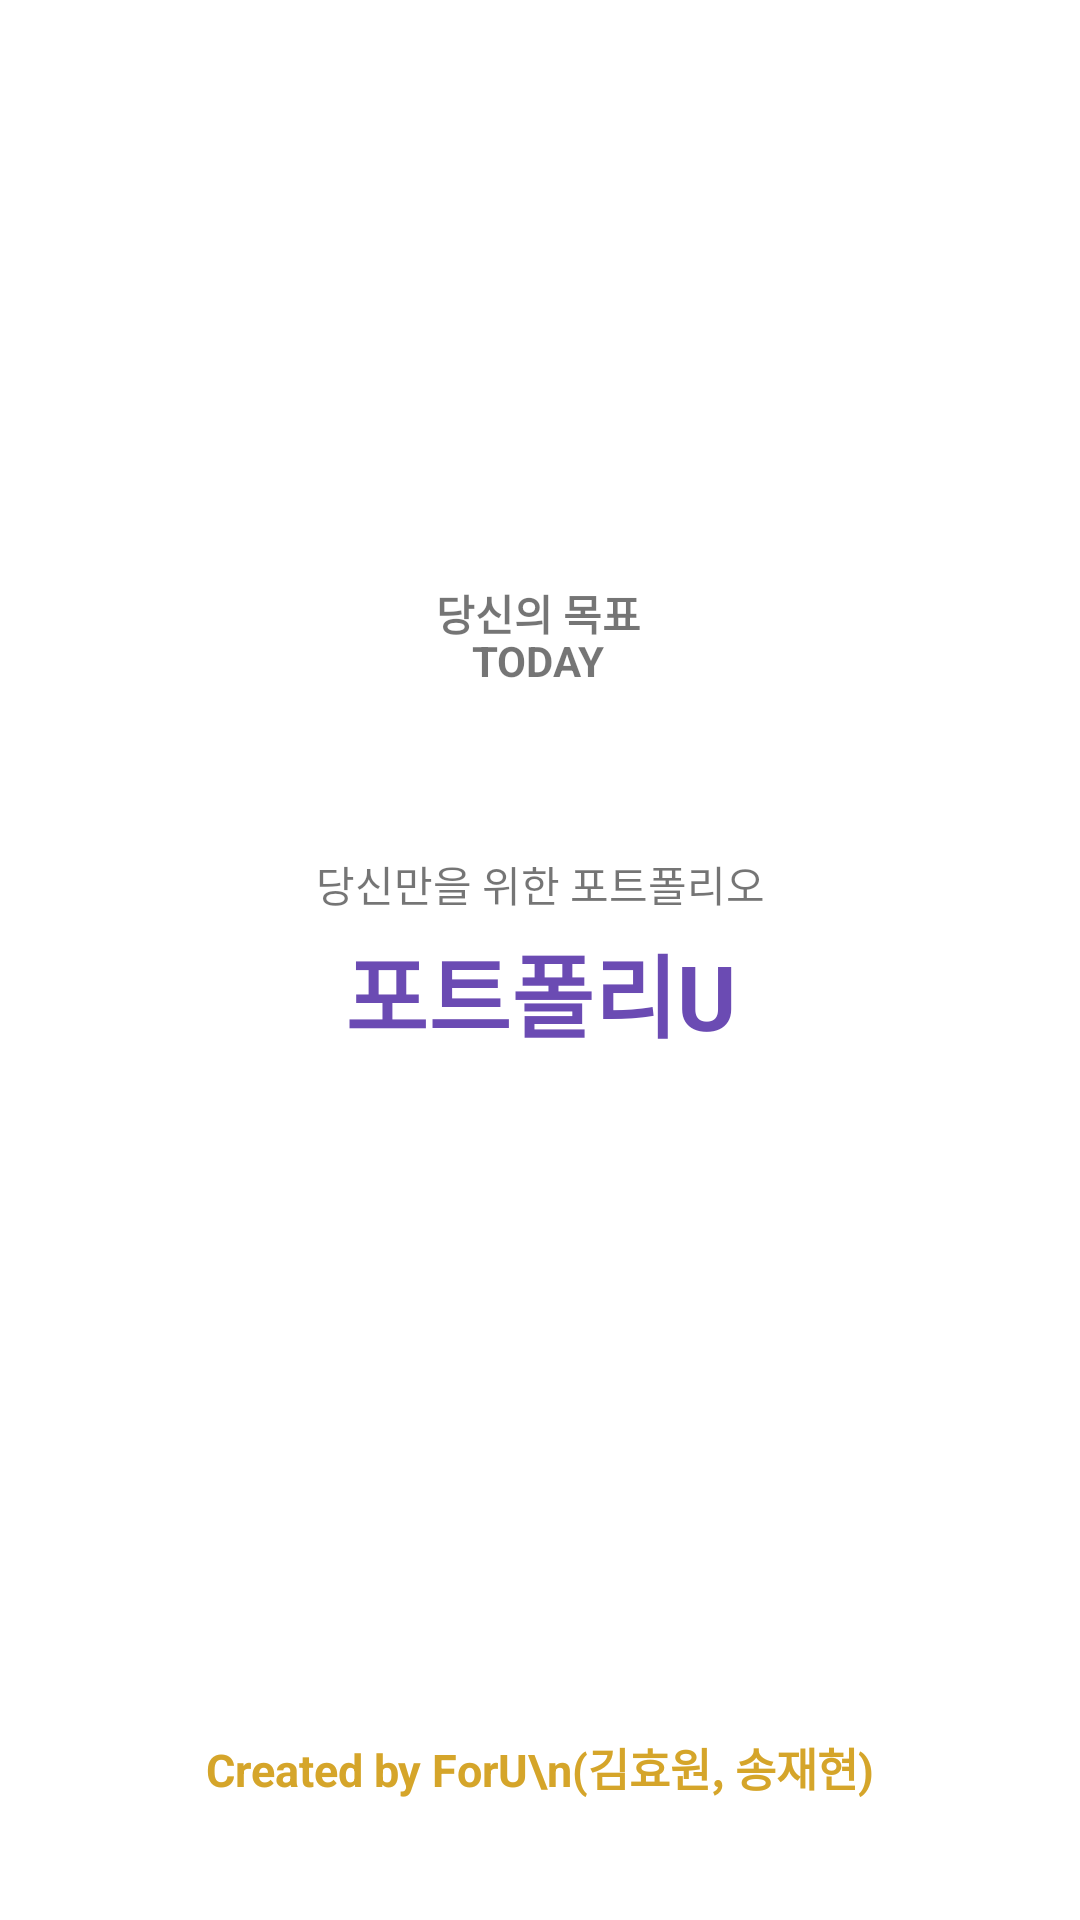

Layout XML and referenced resources for this Android screen:
<!-- AndroidManifest.xml: activity theme Theme.App_profile.NoActionBar -->
<!-- res/layout/activity_splash.xml -->
<?xml version="1.0" encoding="utf-8"?>

<androidx.constraintlayout.widget.ConstraintLayout
    xmlns:android="http://schemas.android.com/apk/res/android"
    xmlns:app="http://schemas.android.com/apk/res-auto"
    android:layout_width="match_parent"
    android:layout_height="match_parent">

    <TextView
        android:id="@+id/textView00"
        android:layout_width="wrap_content"
        android:layout_height="wrap_content"
        android:text="당신의 목표"
        android:textStyle="bold"
        app:layout_constraintBottom_toBottomOf="parent"
        app:layout_constraintEnd_toEndOf="parent"
        app:layout_constraintHorizontal_bias="0.498"
        app:layout_constraintStart_toStartOf="parent"
        app:layout_constraintTop_toTopOf="parent"
        app:layout_constraintVertical_bias="0.313" />

    <TextView
        android:id="@+id/textView0"
        android:layout_width="wrap_content"
        android:layout_height="wrap_content"
        android:text="TODAY"
        android:textStyle="bold"
        app:layout_constraintBottom_toBottomOf="parent"
        app:layout_constraintEnd_toEndOf="parent"
        app:layout_constraintHorizontal_bias="0.498"
        app:layout_constraintStart_toStartOf="parent"
        app:layout_constraintTop_toTopOf="parent"
        app:layout_constraintVertical_bias="0.339" />

    <TextView
        android:id="@+id/textView1"
        android:layout_width="wrap_content"
        android:layout_height="wrap_content"
        android:text="당신만을 위한 포트폴리오"
        app:layout_constraintBottom_toBottomOf="parent"
        app:layout_constraintEnd_toEndOf="parent"
        app:layout_constraintStart_toStartOf="parent"
        app:layout_constraintTop_toTopOf="parent"
        app:layout_constraintVertical_bias="0.459" />

    <TextView
        android:id="@+id/textView2"
        android:layout_width="wrap_content"
        android:layout_height="wrap_content"
        android:text="포트폴리U"
        android:textSize="30sp"
        android:textStyle="bold"
        android:textColor="@color/purple_700"
        app:layout_constraintBottom_toBottomOf="parent"
        app:layout_constraintEnd_toEndOf="parent"
        app:layout_constraintStart_toStartOf="parent"
        app:layout_constraintTop_toBottomOf="@+id/textView1"
        app:layout_constraintVertical_bias="0.013" />

    <TextView
        android:id="@+id/textView3"
        android:layout_width="wrap_content"
        android:layout_height="wrap_content"
        android:layout_marginBottom="40dp"
        android:gravity="center"
        android:text="Created by ForU\n(김효원, 송재현)"
        android:textColor="@color/teal_700"
        android:textSize="15sp"
        android:textStyle="bold"
        app:layout_constraintBottom_toBottomOf="parent"
        app:layout_constraintStart_toStartOf="parent"
        app:layout_constraintEnd_toEndOf="parent"
        app:layout_constraintHorizontal_bias="0.498" />
    
</androidx.constraintlayout.widget.ConstraintLayout>
<!-- resources referenced by this layout -->
<resources>
  <color name="purple_700">#6B4BB3</color>
  <color name="teal_700">#D5A52A</color>
  <style name="Theme.App_profile.NoActionBar">
          <item name="windowActionBar">false</item>
          <item name="windowNoTitle">true</item>
      </style>
</resources>
